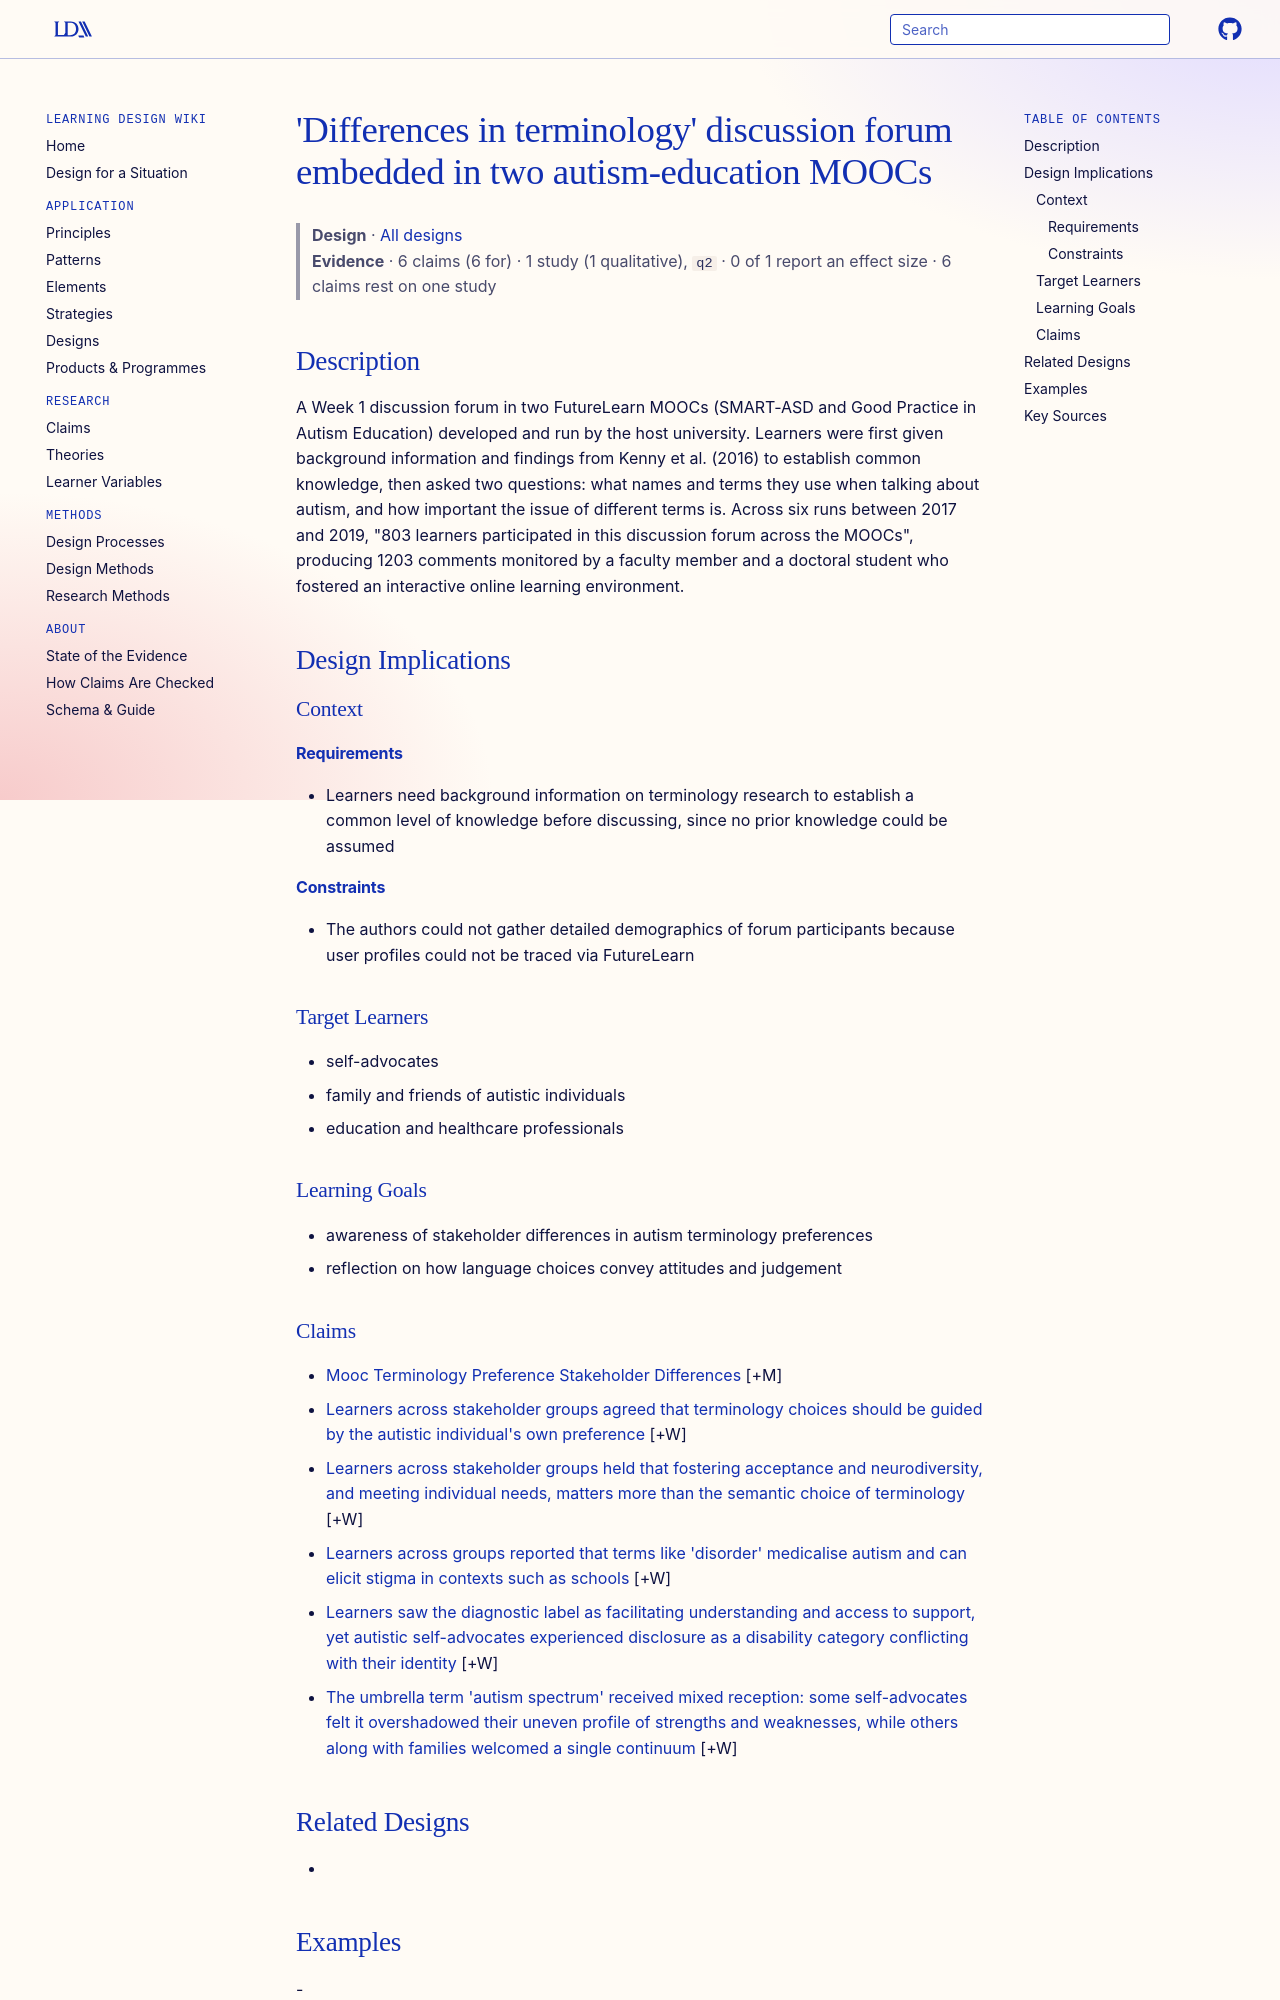

repository: Learning-Design-Alliance/learning-wiki · page: designs/differences-in-terminology-mooc-discussion-forum/index.html · generator: mkdocs

---
type: design
id: differences-in-terminology-mooc-discussion-forum
title: "'Differences in terminology' discussion forum embedded in two autism-education MOOCs"
description: A Week 1 discussion forum in two FutureLearn MOOCs (SMART-ASD and Good Practice in Autism Education) developed and run by the host university.
status: review
generated:
  by: "process:settle-candidates"
  at: 2026-11-08
sources:
  - id: lei-jiedi-2021
    resource: "https://doi.org/10.1177/1362361320987963"
    title: "Lei Jiedi, Jones Lauren, Brosnan Mark. (2021). Exploring an e-learning community's response to the language and terminology use in autism from two massive open online courses on autism education and technology use. Autism. https://doi.org/10.1177/1362361320987963"
    author: Lei Jiedi, Jones Lauren, Brosnan Mark
---

# 'Differences in terminology' discussion forum embedded in two autism-education MOOCs

> **Design** · [All designs](index.md)
> **Evidence** · 6 claims (6 for) · 1 study (1 qualitative), `q2` · 0 of 1 report an effect size · 6 claims rest on one study

## Description
A Week 1 discussion forum in two FutureLearn MOOCs (SMART-ASD and Good Practice in Autism Education) developed and run by the host university. Learners were first given background information and findings from Kenny et al. (2016) to establish common knowledge, then asked two questions: what names and terms they use when talking about autism, and how important the issue of different terms is. Across six runs between 2017 and 2019, "803 learners participated in this discussion forum across the MOOCs", producing 1203 comments monitored by a faculty member and a doctoral student who fostered an interactive online learning environment.

## Design Implications

### Context
#### Requirements
- Learners need background information on terminology research to establish a common level of knowledge before discussing, since no prior knowledge could be assumed
#### Constraints
- The authors could not gather detailed demographics of forum participants because user profiles could not be traced via FutureLearn

### Target Learners
- self-advocates
- family and friends of autistic individuals
- education and healthcare professionals

### Learning Goals
- awareness of stakeholder differences in autism terminology preferences
- reflection on how language choices convey attitudes and judgement
